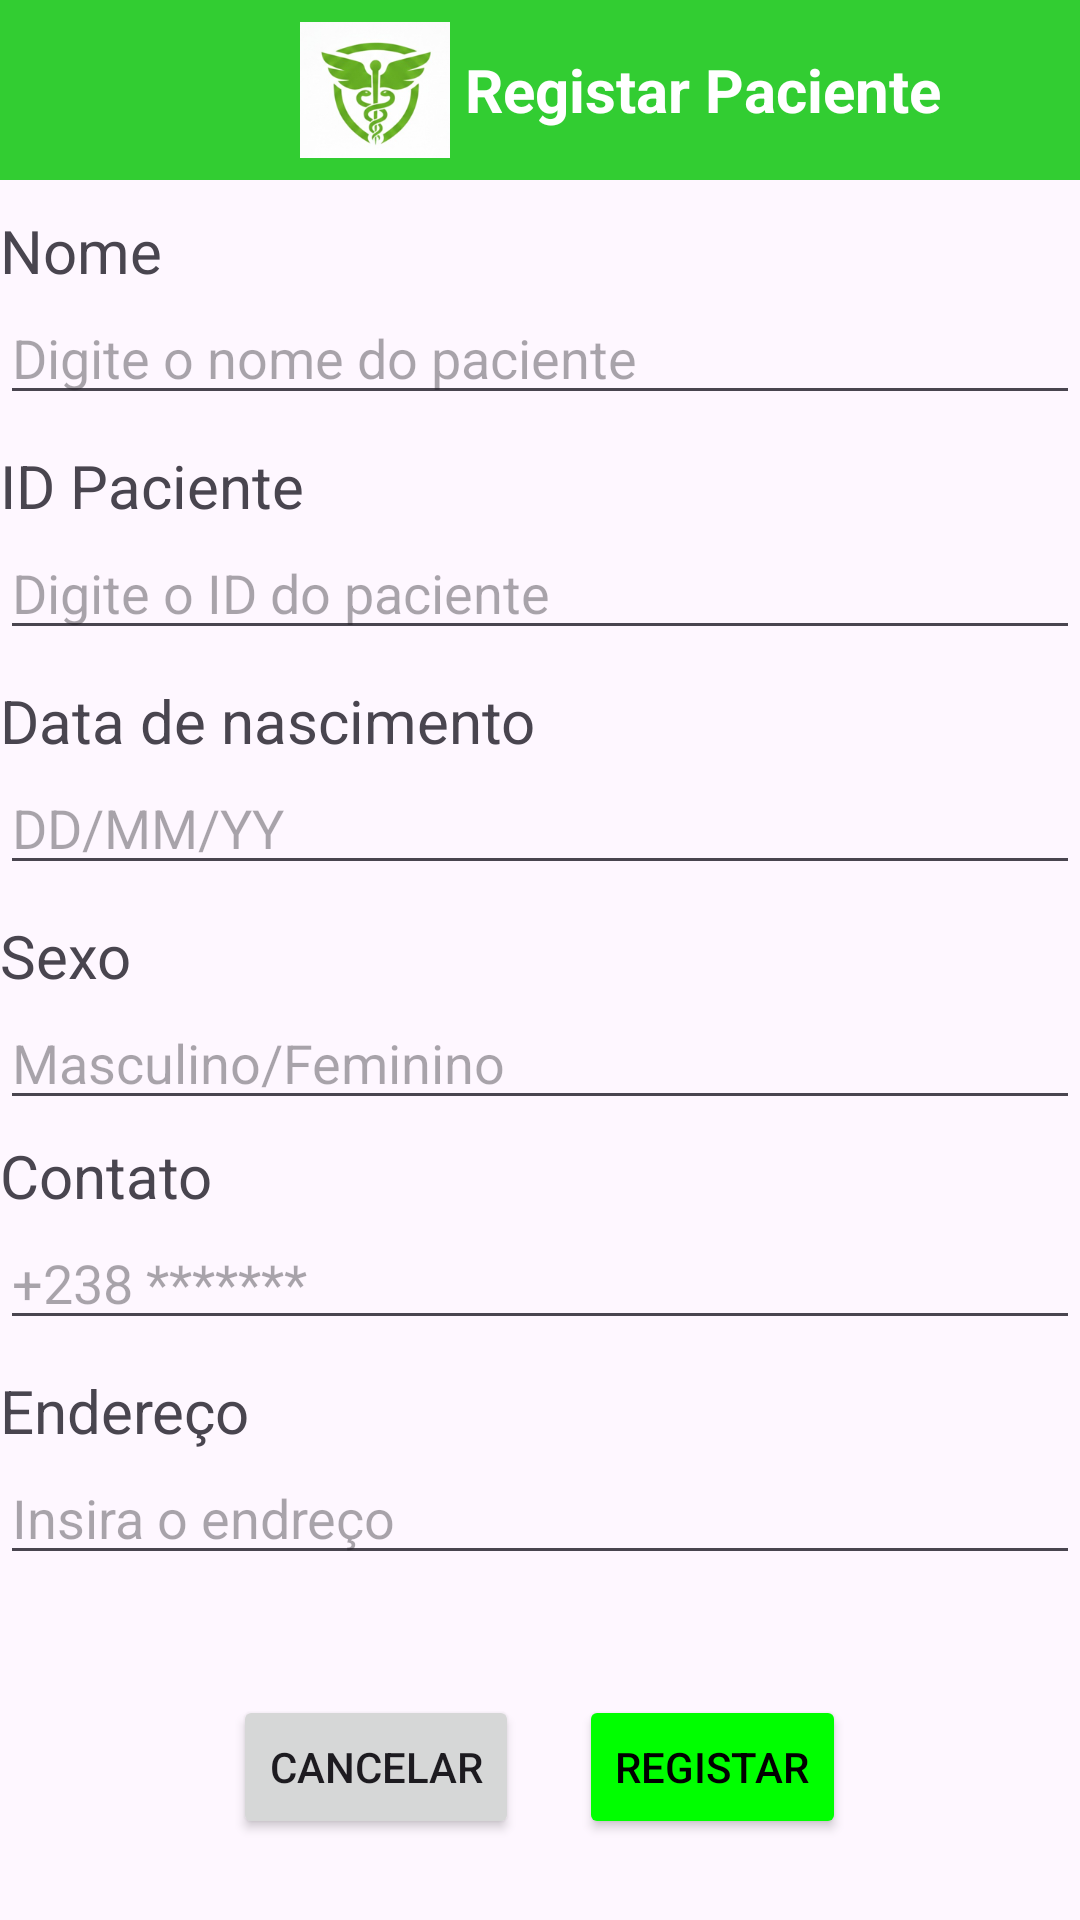

Layout XML and referenced resources for this Android screen:
<!-- AndroidManifest.xml: application theme Theme.ProjetoGrupoHospital -->
<!-- res/layout/activity_registar_paciente.xml -->
<?xml version="1.0" encoding="utf-8"?>
<LinearLayout xmlns:android="http://schemas.android.com/apk/res/android"
    xmlns:app="http://schemas.android.com/apk/res-auto"
    xmlns:tools="http://schemas.android.com/tools"
    android:id="@+id/main"
    android:layout_width="match_parent"
    android:layout_height="match_parent"
    tools:context=".RegistarPacienteActivity"
    android:orientation="vertical">
    <LinearLayout
        android:layout_width="match_parent"
        android:layout_height="60dp"
        android:orientation="horizontal"
        android:background="#32cd32">

        <ImageView
            android:layout_marginLeft="100dp"
            android:layout_width="50dp"
            android:layout_height="50dp"
            android:layout_gravity="center"
            android:src="@drawable/logo_hospital"
            >
        </ImageView>

        <TextView
            android:layout_marginLeft="5dp"
            android:layout_width="170dp"
            android:layout_height="wrap_content"
            android:text="Registar Paciente"
            android:layout_gravity="center"
            android:textStyle="bold"
            android:textSize="20dp"
            android:textColor="@color/white">
        </TextView>

    </LinearLayout>

    <TextView
        android:layout_width="match_parent"
        android:layout_height="wrap_content"
        android:text="Nome"
        android:layout_marginTop="10dp"
        android:textSize="20sp"
        />
    <EditText
        android:id="@+id/pacNome"
        android:layout_width="match_parent"
        android:layout_height="wrap_content"
        android:hint="Digite o nome do paciente"
        />
    <TextView
        android:layout_width="match_parent"
        android:layout_height="wrap_content"
        android:text="ID Paciente"
        android:textSize="20sp"
        android:layout_marginTop="10dp"

        />
    <EditText
        android:id="@+id/pacID"
        android:layout_width="match_parent"
        android:layout_height="wrap_content"
        android:hint="Digite o ID do paciente"
        />
    <TextView
        android:layout_width="match_parent"
        android:layout_height="wrap_content"
        android:text="Data de nascimento"
        android:textSize="20sp"
        android:layout_marginTop="10dp"

        />
    <EditText
        android:id="@+id/pacData"
        android:layout_width="match_parent"
        android:layout_height="wrap_content"
        android:hint="DD/MM/YY"
        />
    <TextView
        android:layout_width="match_parent"
        android:layout_height="wrap_content"
        android:text="Sexo"
        android:textSize="20sp"
        android:layout_marginTop="10dp"

        />
    <EditText
        android:id="@+id/pacSexo"
        android:layout_width="match_parent"
        android:layout_height="wrap_content"
        android:hint="Masculino/Feminino"
        />

    <TextView
        android:layout_width="match_parent"
        android:layout_height="wrap_content"
        android:layout_marginTop="5dp"
        android:text="Contato"
        android:textSize="20sp"

        />

    <EditText
        android:id="@+id/pacContato"
        android:layout_width="match_parent"
        android:layout_height="wrap_content"
        android:hint="+238 *******"

        />
    <TextView
        android:layout_width="match_parent"
        android:layout_height="wrap_content"
        android:text="Endereço"
        android:textSize="20sp"
        android:layout_marginTop="10dp"

        />
    <EditText
        android:id="@+id/pacEndereco"
        android:layout_width="match_parent"
        android:layout_height="wrap_content"
        android:hint="Insira o endreço"
        />


    <LinearLayout
        android:layout_width="match_parent"
        android:layout_height="wrap_content"
        android:orientation="horizontal"
        android:gravity="center"
        android:layout_marginTop="40dp"
        >
        <Button
            android:id="@+id/btnCancelar"
            android:layout_width="wrap_content"
            android:layout_height="wrap_content"
            android:text="Cancelar"
            android:layout_marginRight="20dp"
            />

        <Button
            android:id="@+id/btnRegistar"
            android:layout_width="wrap_content"
            android:layout_height="wrap_content"
            android:text="Registar"
            android:textColor="@color/black"
            android:backgroundTint="#00FF00"

            />
    </LinearLayout>

</LinearLayout>
<!-- resources referenced by this layout -->
<resources>
  <!-- drawable logo_hospital: png bitmap (drawable, 41978 bytes) -->
  <style name="Theme.ProjetoGrupoHospital" parent="Base.Theme.ProjetoGrupoHospital" />
  <style name="Base.Theme.ProjetoGrupoHospital" parent="Theme.Material3.DayNight.NoActionBar">
          
          
      </style>
  <!-- not gathered from this repository: default colours our renderer supplied (Android Studio template values) -->
  <color name="black">#FF000000</color>
  <color name="white">#FFFFFFFF</color>
</resources>
